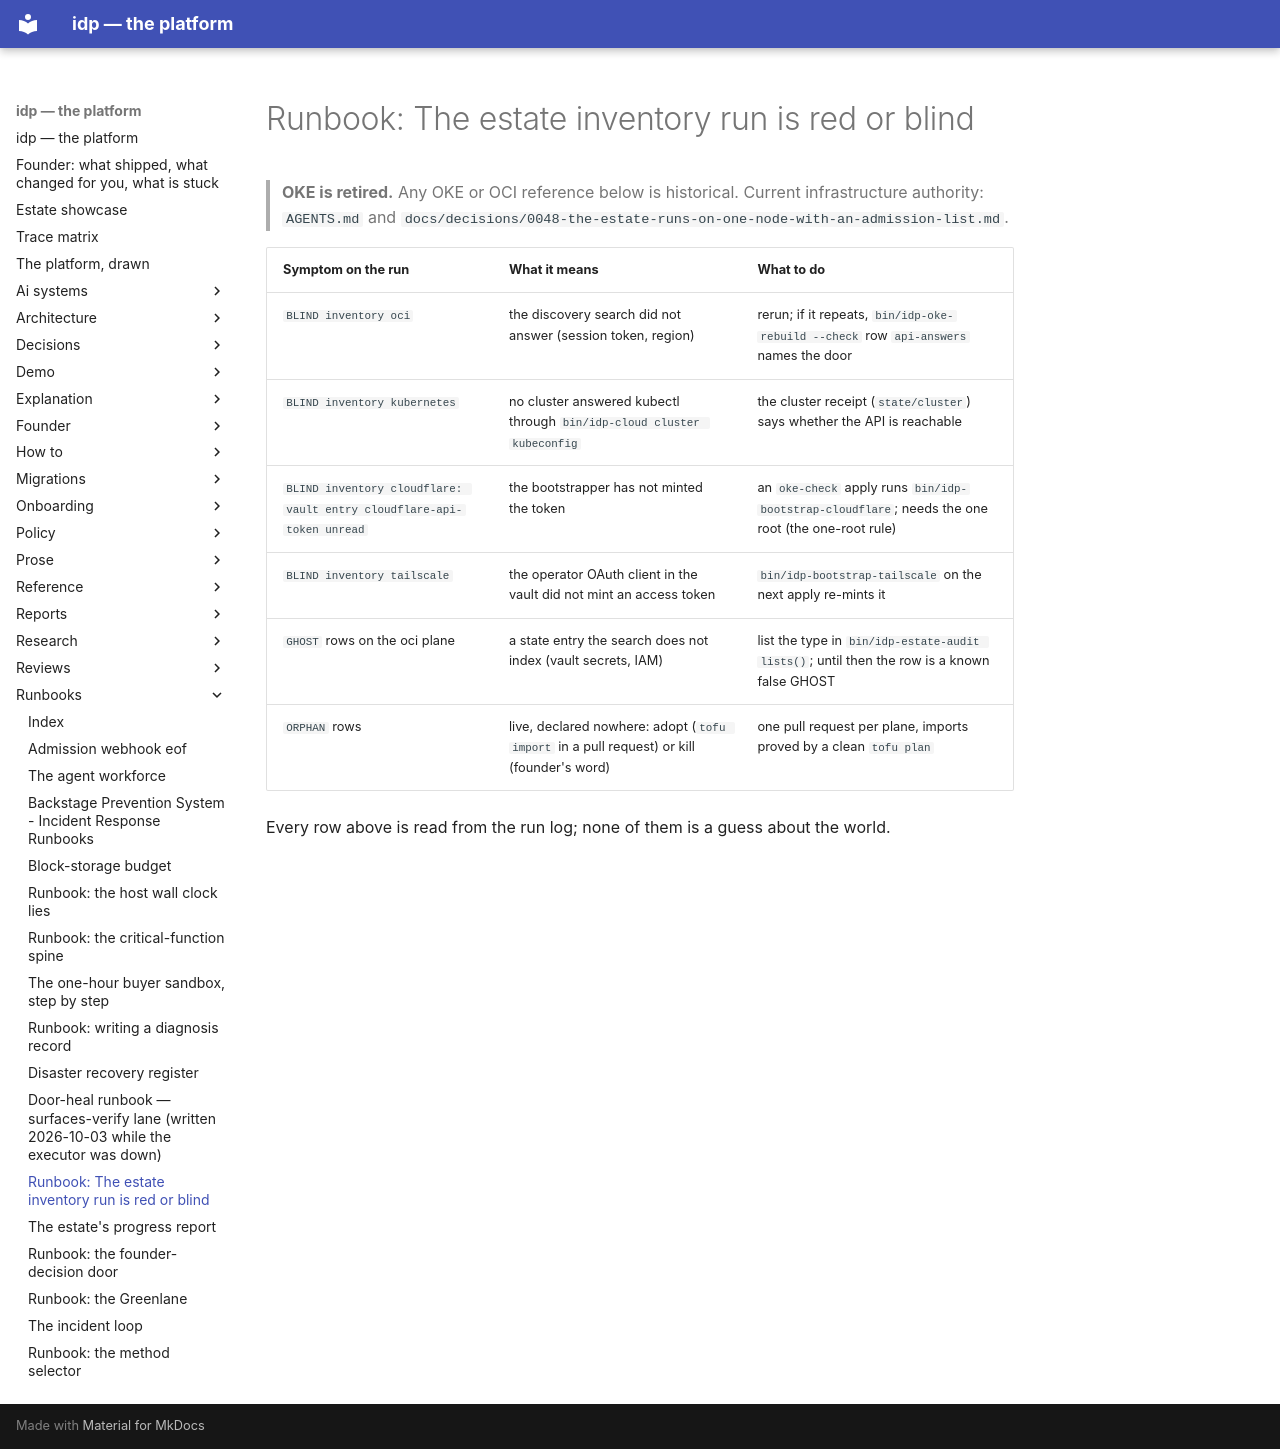

repository: chidionyema/idp · page: runbooks/estate-inventory/index.html · generator: mkdocs

# Runbook: The estate inventory run is red or blind

> **OKE is retired.** Any OKE or OCI reference below is historical. Current infrastructure authority: `AGENTS.md` and `docs/decisions/0048-the-estate-runs-on-one-node-with-an-admission-list.md`.

| Symptom on the run | What it means | What to do |
|---|---|---|
| `BLIND inventory oci` | the discovery search did not answer (session token, region) | rerun; if it repeats, `bin/idp-oke-rebuild --check` row `api-answers` names the door |
| `BLIND inventory kubernetes` | no cluster answered kubectl through `bin/idp-cloud cluster kubeconfig` | the cluster receipt (`state/cluster`) says whether the API is reachable |
| `BLIND inventory cloudflare: vault entry cloudflare-api-token unread` | the bootstrapper has not minted the token | an `oke-check` apply runs `bin/idp-bootstrap-cloudflare`; needs the one root (the one-root rule) |
| `BLIND inventory tailscale` | the operator OAuth client in the vault did not mint an access token | `bin/idp-bootstrap-tailscale` on the next apply re-mints it |
| `GHOST` rows on the oci plane | a state entry the search does not index (vault secrets, IAM) | list the type in `bin/idp-estate-audit lists()`; until then the row is a known false GHOST |
| `ORPHAN` rows | live, declared nowhere: adopt (`tofu import` in a pull request) or kill (founder's word) | one pull request per plane, imports proved by a clean `tofu plan` |

Every row above is read from the run log; none of them is a guess about the world.
